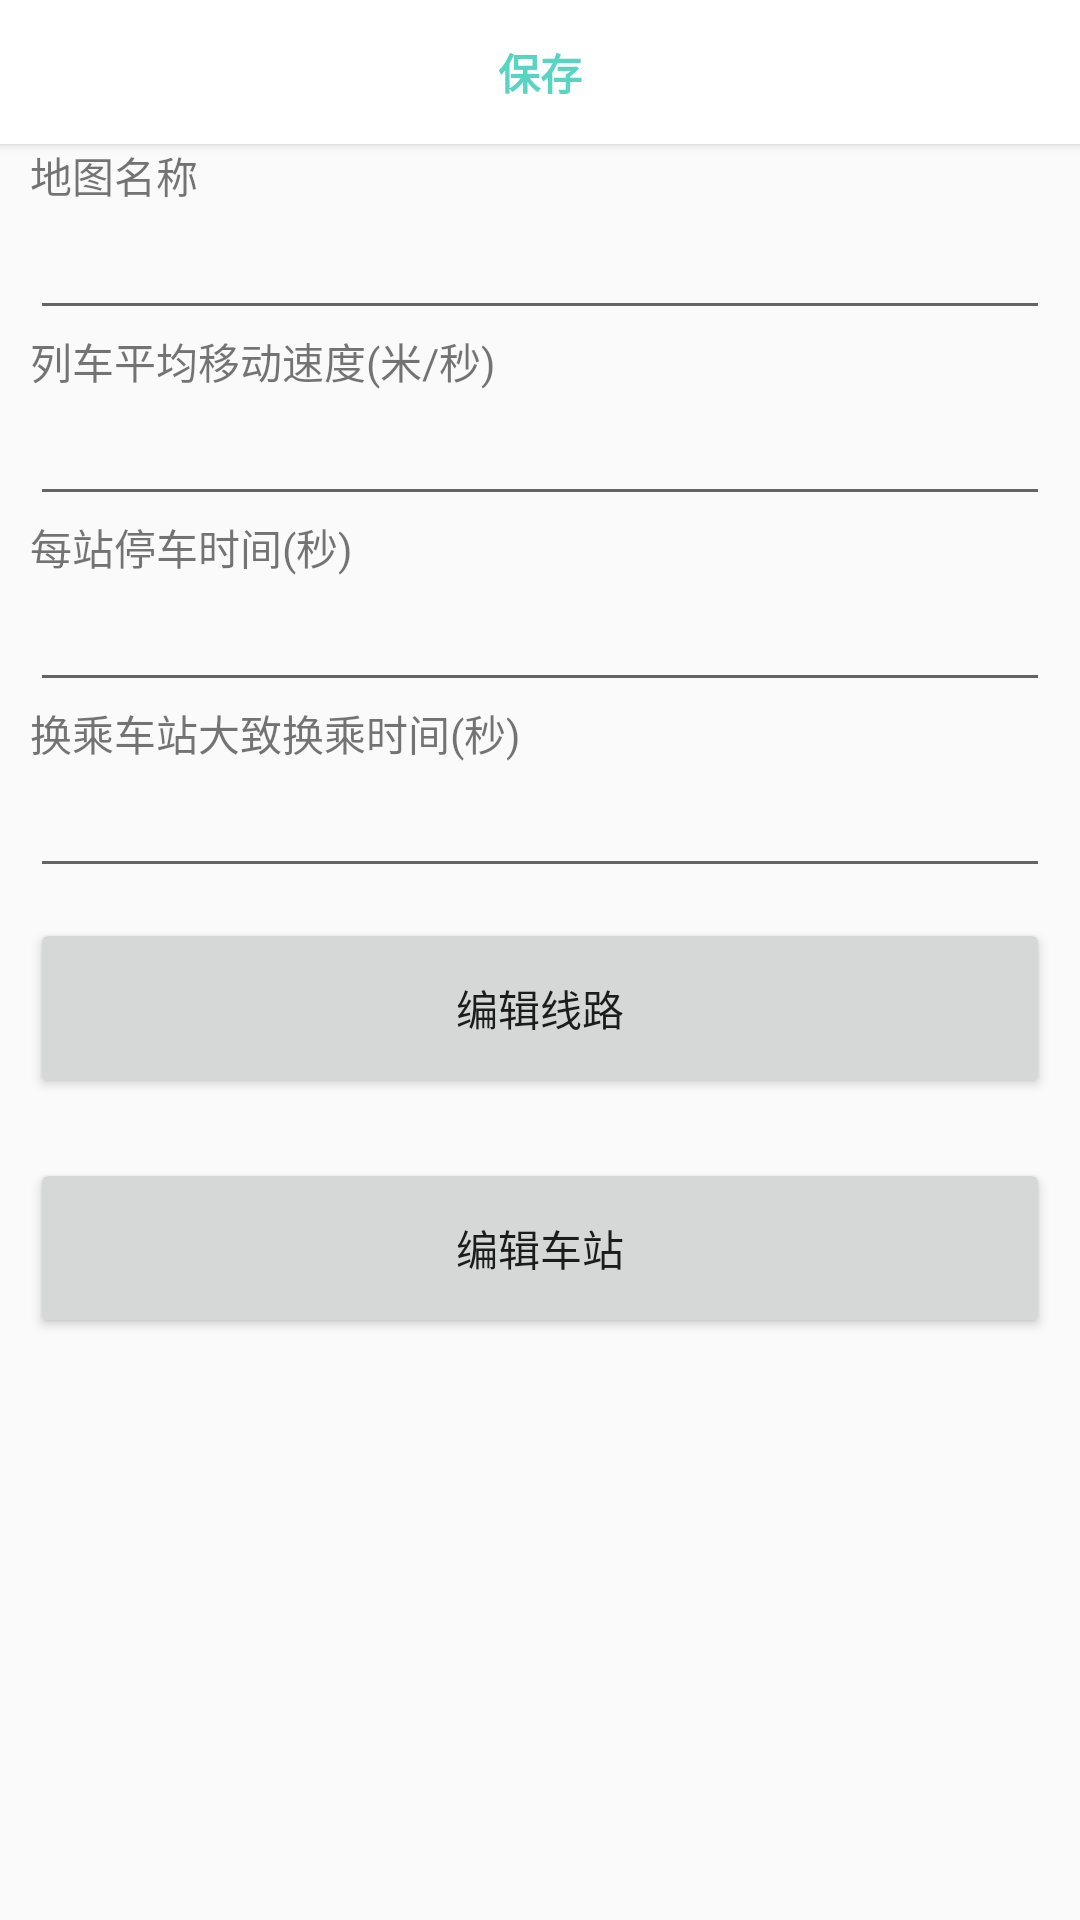

Here is an Android app screen rendered from its layout file. Give the layout XML and the strings, colors and styles it references.
<!-- AndroidManifest.xml: activity theme AppTheme -->
<!-- res/layout/editor.xml -->
<?xml version="1.0" encoding="utf-8"?>
<ScrollView
	xmlns:android="http://schemas.android.com/apk/res/android"
	android:layout_width="match_parent"
	android:layout_height="match_parent">

	<LinearLayout
		android:layout_width="match_parent"
		android:layout_height="match_parent"
		android:orientation="vertical">

		<Button
			android:layout_width="match_parent"
			android:layout_height="wrap_content"
			android:text="保存"
			android:background="#FFFFFF"
			android:textColor="#57D4C2"
			android:textStyle="bold"
			android:onClick="onClickEditorSave"/>

		<TextView
			android:layout_width="wrap_content"
			android:layout_height="wrap_content"
			android:text="地图名称"
			android:layout_marginLeft="10dp"/>

		<EditText
			android:layout_width="match_parent"
			android:ems="10"
			android:layout_height="wrap_content"
			android:id="@+id/editorEditText1"
			android:layout_marginLeft="10dp"
			android:layout_marginRight="10dp"/>

		<TextView
			android:layout_width="wrap_content"
			android:layout_height="wrap_content"
			android:text="列车平均移动速度(米/秒)"
			android:layout_marginLeft="10dp"/>

		<EditText
			android:layout_width="match_parent"
			android:ems="10"
			android:layout_height="wrap_content"
			android:id="@+id/editorEditText2"
			android:layout_marginLeft="10dp"
			android:layout_marginRight="10dp"/>

		<TextView
			android:layout_width="wrap_content"
			android:layout_height="wrap_content"
			android:text="每站停车时间(秒)"
			android:layout_marginLeft="10dp"/>

		<EditText
			android:layout_width="match_parent"
			android:ems="10"
			android:layout_height="wrap_content"
			android:id="@+id/editorEditText3"
			android:layout_marginLeft="10dp"
			android:layout_marginRight="10dp"/>

		<TextView
			android:layout_width="wrap_content"
			android:layout_height="wrap_content"
			android:text="换乘车站大致换乘时间(秒)"
			android:layout_marginLeft="10dp"/>

		<EditText
			android:layout_width="match_parent"
			android:ems="10"
			android:layout_height="wrap_content"
			android:id="@+id/editorEditText4"
			android:layout_marginLeft="10dp"
			android:layout_marginRight="10dp"/>

		<Button
			android:layout_width="match_parent"
			android:layout_height="60dp"
			android:text="编辑线路"
			android:layout_margin="10dp"
			android:onClick="onClickEditorButton1"/>

		<Button
			android:layout_width="match_parent"
			android:layout_height="60dp"
			android:text="编辑车站"
			android:layout_margin="10dp"
			android:onClick="onClickEditorButton2"/>

	</LinearLayout>

</ScrollView>
<!-- resources referenced by this layout -->
<resources>
  <style name="AppTheme" parent="@android:style/Theme.Material.Light">
  		<item name="android:colorPrimary">#57d4c2</item>
  		<item name="android:colorPrimaryDark">#57d4c2</item>
  	</style>
</resources>
